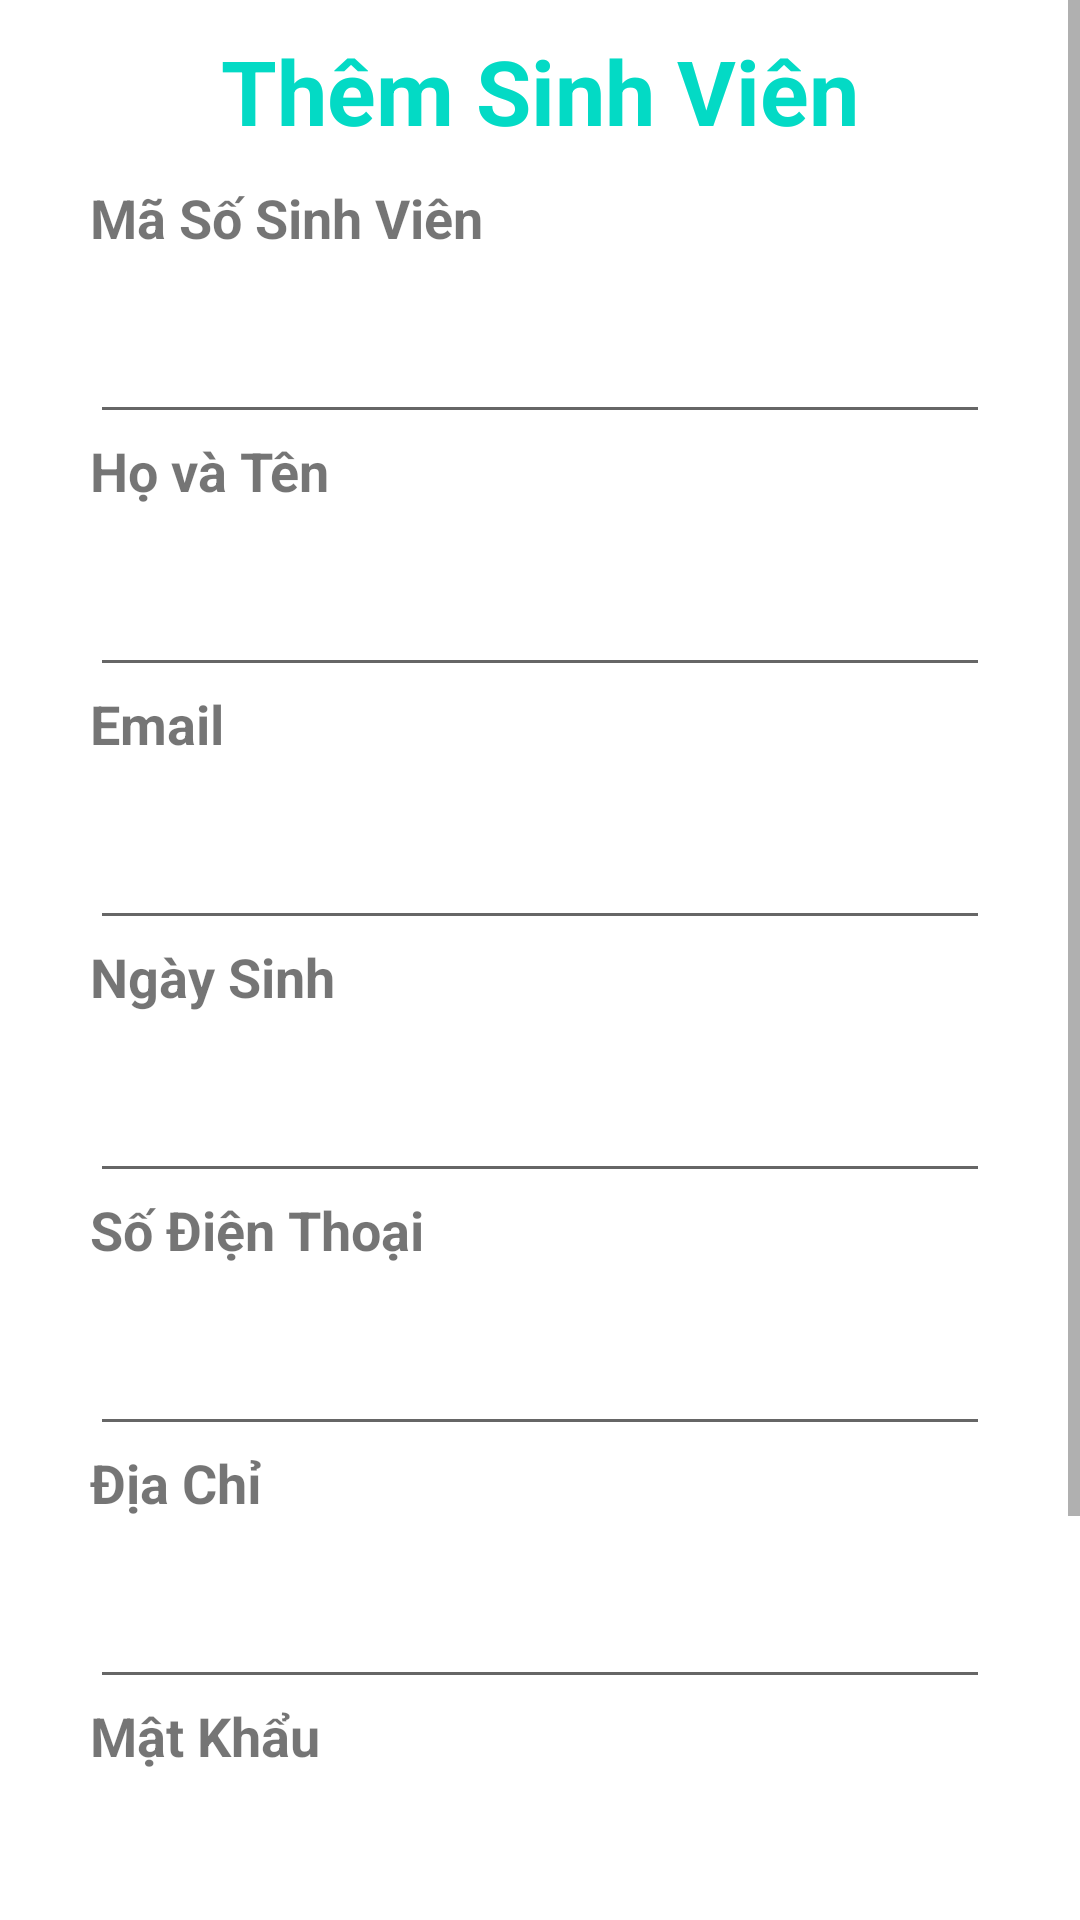

Write the Android layout XML for this screen, with the resource values it uses.
<!-- AndroidManifest.xml: application theme Theme.Ltnc20211 -->
<!-- res/layout/activity_add_svactivity.xml -->
<?xml version="1.0" encoding="utf-8"?>
<LinearLayout xmlns:android="http://schemas.android.com/apk/res/android"
    xmlns:app="http://schemas.android.com/apk/res-auto"
    xmlns:tools="http://schemas.android.com/tools"
    android:layout_width="match_parent"
    android:layout_height="match_parent"
    android:orientation="vertical"
    android:gravity="center_horizontal"
    tools:context=".quanly.qlsv.AddSVActivity">

    <ScrollView
        android:layout_width="match_parent"
        android:layout_height="match_parent">

        <LinearLayout
            style="@style/Widget.MaterialComponents.TextInputLayout.OutlinedBox.ExposedDropdownMenu"
            android:layout_width="match_parent"
            android:layout_height="wrap_content"
            android:orientation="vertical"
            android:gravity="center">

            <TextView
                android:layout_width="match_parent"
                android:layout_height="wrap_content"
                android:text="Thêm Sinh Viên"
                android:textSize="30sp"
                android:textStyle="bold"
                android:textColor="@color/teal_200"
                android:gravity="center"
                android:layout_marginTop="10dp"
                android:layout_marginBottom="10dp"
                tools:ignore="HardcodedText" />

            <TextView
                android:layout_width="match_parent"
                android:layout_height="wrap_content"
                android:text="Mã Số Sinh Viên"
                android:textSize="18sp"
                android:textStyle="bold"
                android:layout_marginStart="30dp"
                android:layout_marginEnd="30dp"
                tools:ignore="HardcodedText" />

            <com.google.android.material.textfield.TextInputEditText
                android:id="@+id/add_mssv"
                android:layout_width="match_parent"
                android:layout_height="60dp"
                android:textSize="20sp"
                android:layout_marginStart="30dp"
                android:layout_marginEnd="30dp"
                tools:ignore="HardcodedText" />

            <TextView
                android:layout_width="match_parent"
                android:layout_height="wrap_content"
                android:text="Họ và Tên"
                android:textSize="18sp"
                android:textStyle="bold"
                android:layout_marginStart="30dp"
                android:layout_marginEnd="30dp"
                tools:ignore="HardcodedText" />

            <com.google.android.material.textfield.TextInputEditText
                android:id="@+id/add_name"
                android:layout_width="match_parent"
                android:layout_height="60dp"
                android:textSize="20sp"
                android:layout_marginStart="30dp"
                android:layout_marginEnd="30dp"
                tools:ignore="HardcodedText" />

            <TextView
                android:layout_width="match_parent"
                android:layout_height="wrap_content"
                android:text="Email"
                android:textSize="18sp"
                android:textStyle="bold"
                android:layout_marginStart="30dp"
                android:layout_marginEnd="30dp"
                tools:ignore="HardcodedText" />

            <com.google.android.material.textfield.TextInputEditText
                android:id="@+id/add_email"
                android:layout_width="match_parent"
                android:layout_height="60dp"
                android:textSize="20sp"
                android:layout_marginStart="30dp"
                android:layout_marginEnd="30dp"
                tools:ignore="HardcodedText" />

            <TextView
                android:layout_width="match_parent"
                android:layout_height="wrap_content"
                android:text="Ngày Sinh"
                android:textSize="18sp"
                android:textStyle="bold"
                android:layout_marginStart="30dp"
                android:layout_marginEnd="30dp"
                tools:ignore="HardcodedText" />

            <com.google.android.material.textfield.TextInputEditText
                android:id="@+id/add_dob"
                android:layout_width="match_parent"
                android:layout_height="60dp"
                android:textSize="20sp"
                android:layout_marginStart="30dp"
                android:layout_marginEnd="30dp"
                tools:ignore="HardcodedText" />

            <TextView
                android:layout_width="match_parent"
                android:layout_height="wrap_content"
                android:text="Số Điện Thoại"
                android:textSize="18sp"
                android:textStyle="bold"
                android:layout_marginStart="30dp"
                android:layout_marginEnd="30dp"
                tools:ignore="HardcodedText" />

            <com.google.android.material.textfield.TextInputEditText
                android:id="@+id/add_sdt"
                android:layout_width="match_parent"
                android:layout_height="60dp"
                android:textSize="20sp"
                android:layout_marginStart="30dp"
                android:layout_marginEnd="30dp"
                tools:ignore="HardcodedText" />

            <TextView
                android:layout_width="match_parent"
                android:layout_height="wrap_content"
                android:text="Địa Chỉ"
                android:textSize="18sp"
                android:textStyle="bold"
                android:layout_marginStart="30dp"
                android:layout_marginEnd="30dp"
                tools:ignore="HardcodedText" />

            <com.google.android.material.textfield.TextInputEditText
                android:id="@+id/add_dc"
                android:layout_width="match_parent"
                android:layout_height="60dp"
                android:textSize="20sp"
                android:layout_marginStart="30dp"
                android:layout_marginEnd="30dp"
                tools:ignore="HardcodedText" />

            <TextView
                android:layout_width="match_parent"
                android:layout_height="wrap_content"
                android:text="Mật Khẩu"
                android:textSize="18sp"
                android:textStyle="bold"
                android:layout_marginStart="30dp"
                android:layout_marginEnd="30dp"
                tools:ignore="HardcodedText" />

            <com.google.android.material.textfield.TextInputEditText
                android:id="@+id/add_password"
                android:layout_width="match_parent"
                android:layout_height="60dp"
                android:textSize="20sp"
                android:layout_marginStart="30dp"
                android:layout_marginEnd="30dp"
                tools:ignore="HardcodedText" />

            <LinearLayout
                android:layout_width="wrap_content"
                android:layout_height="wrap_content"
                android:orientation="horizontal">

                <Button
                    android:id="@+id/btn_cancel"
                    android:layout_width="100dp"
                    android:layout_height="60dp"
                    android:layout_marginTop="50dp"
                    android:layout_marginBottom="50dp"
                    android:text="Hủy"
                    android:textSize="20sp"
                    tools:ignore="HardcodedText" />

                <TextView
                    android:layout_width="50dp"
                    android:layout_height="match_parent"/>

                <Button
                    android:id="@+id/btn_add_sv"
                    android:layout_width="100dp"
                    android:layout_height="60dp"
                    android:layout_marginTop="50dp"
                    android:layout_marginBottom="50dp"
                    android:text="Thêm"
                    android:textSize="20sp"
                    tools:ignore="HardcodedText" />


            </LinearLayout>



        </LinearLayout>

    </ScrollView>

</LinearLayout>
<!-- resources referenced by this layout -->
<resources>
  <style name="Theme.Ltnc20211" parent="Theme.MaterialComponents.DayNight.NoActionBar">
          
          <item name="colorPrimary">@color/purple_500</item>
          <item name="colorPrimaryVariant">@color/purple_700</item>
          <item name="colorOnPrimary">@color/white</item>
          
          <item name="colorSecondary">@color/teal_200</item>
          <item name="colorSecondaryVariant">@color/teal_700</item>
          <item name="colorOnSecondary">@color/black</item>
          
          <item name="android:statusBarColor" tools:targetApi="l">?attr/colorPrimaryVariant</item>
          
      </style>
  <!-- not gathered from this repository: default colours our renderer supplied (Android Studio template values) -->
  <color name="purple_500">#FF6200EE</color>
  <color name="purple_700">#FF3700B3</color>
  <color name="teal_200">#FF03DAC5</color>
  <color name="teal_700">#FF018786</color>
  <color name="black">#FF000000</color>
  <color name="white">#FFFFFFFF</color>
</resources>
